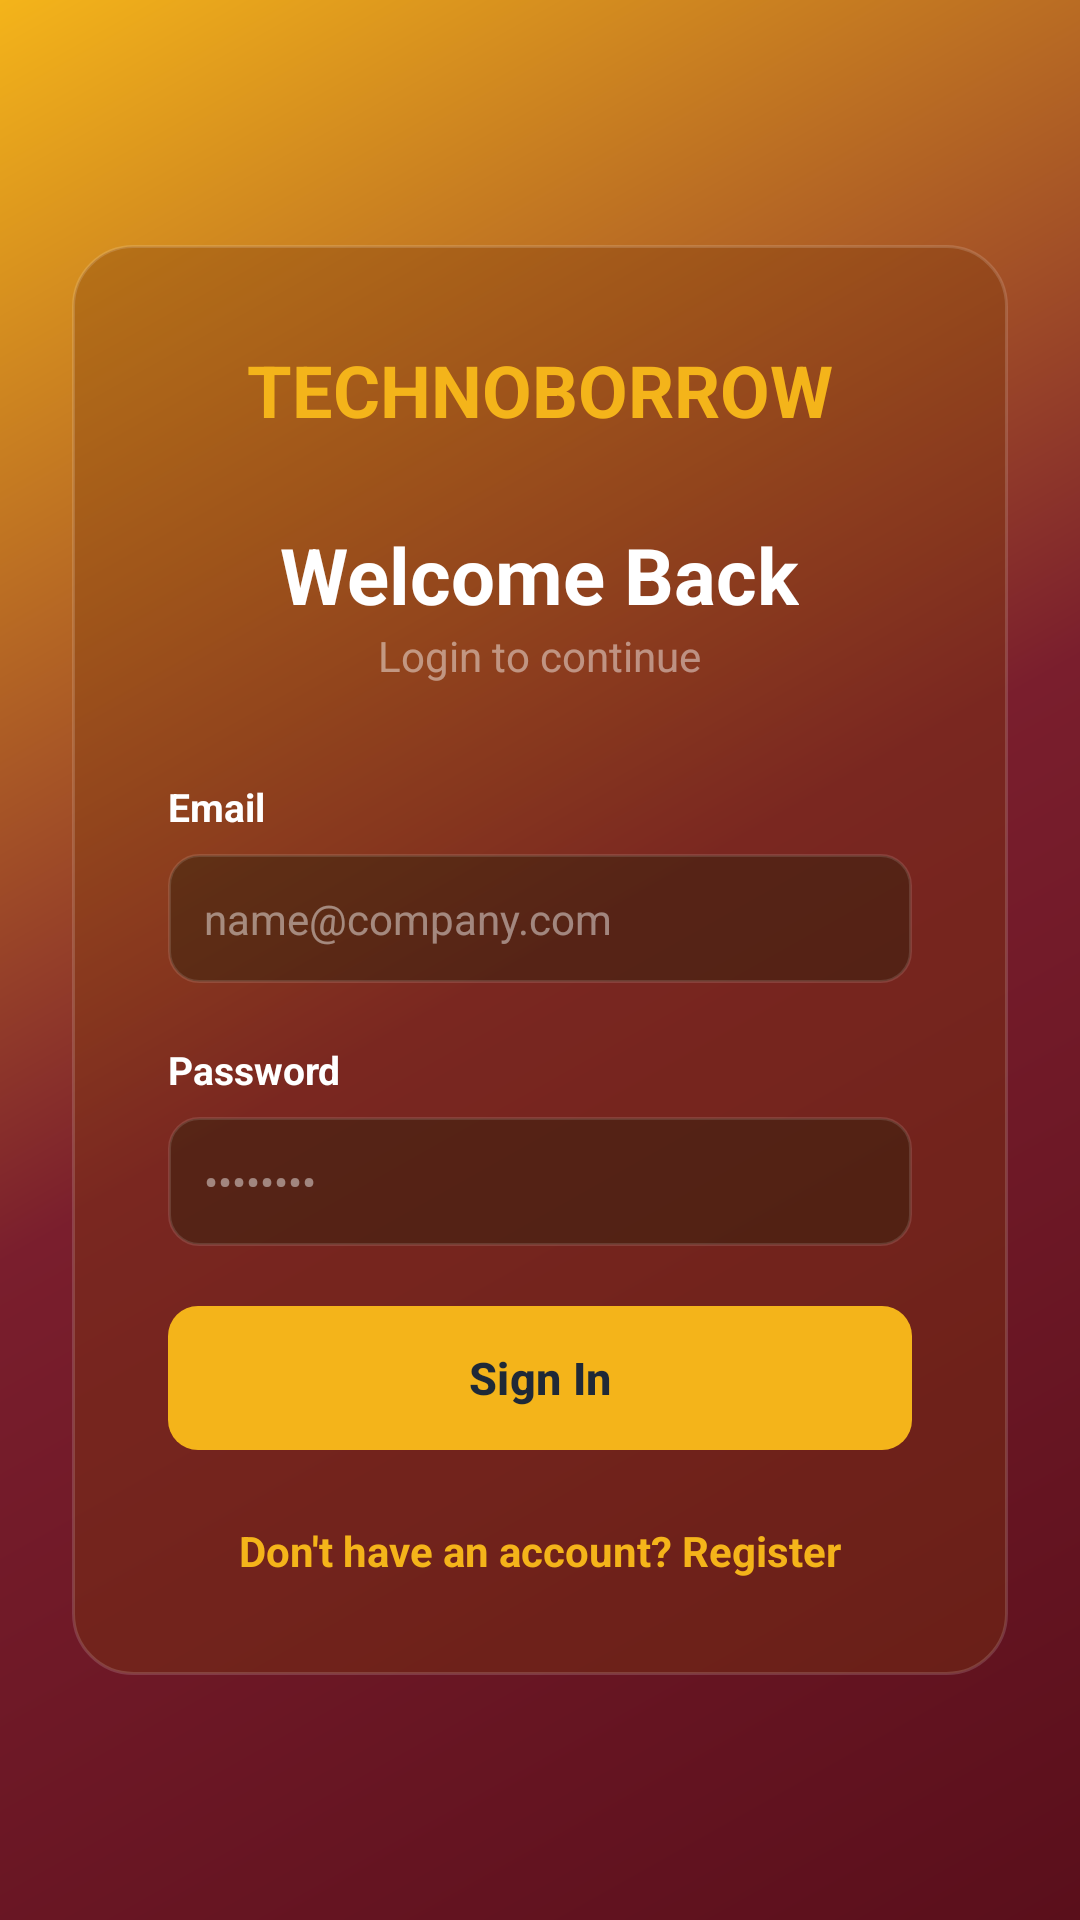

Write the Android layout XML for this screen, with the resource values it uses.
<!-- AndroidManifest.xml: application theme Theme.TechnoBorrowApp -->
<!-- res/layout/activity_login.xml -->
<androidx.constraintlayout.widget.ConstraintLayout xmlns:android="http://schemas.android.com/apk/res/android"
    xmlns:app="http://schemas.android.com/apk/res-auto"
    xmlns:tools="http://schemas.android.com/tools"
    android:id="@+id/main"
    android:layout_width="match_parent"
    android:layout_height="match_parent"
    android:background="@drawable/bg_gradient"
    tools:context=".features.auth.ui.LoginActivity">

    <LinearLayout
        android:layout_width="match_parent"
        android:layout_height="wrap_content"
        android:layout_margin="24dp"
        android:background="@drawable/card_background"
        android:orientation="vertical"
        android:padding="32dp"
        app:layout_constraintBottom_toBottomOf="parent"
        app:layout_constraintEnd_toEndOf="parent"
        app:layout_constraintStart_toStartOf="parent"
        app:layout_constraintTop_toTopOf="parent">

        
        <LinearLayout
            android:layout_width="wrap_content"
            android:layout_height="wrap_content"
            android:layout_gravity="center_horizontal"
            android:layout_marginBottom="28dp"
            android:gravity="center"
            android:orientation="vertical">

            <TextView
                android:layout_width="wrap_content"
                android:layout_height="wrap_content"
                android:text="TECHNOBORROW"
                android:textColor="@color/primary"
                android:textSize="24sp"
                android:textStyle="bold" />
        </LinearLayout>

        <TextView
            android:layout_width="wrap_content"
            android:layout_height="wrap_content"
            android:layout_gravity="center_horizontal"
            android:text="Welcome Back"
            android:textColor="@color/white"
            android:textSize="26sp"
            android:textStyle="bold" />

        <TextView
            android:layout_width="wrap_content"
            android:layout_height="wrap_content"
            android:layout_gravity="center_horizontal"
            android:layout_marginBottom="32dp"
            android:text="Login to continue"
            android:textColor="@color/text_hint"
            android:textSize="14sp" />

        
        <TextView
            android:layout_width="wrap_content"
            android:layout_height="wrap_content"
            android:layout_marginBottom="7dp"
            android:text="Email"
            android:textColor="@color/white"
            android:textSize="13sp"
            android:textStyle="bold" />

        <EditText
            android:id="@+id/etEmail"
            style="@style/AuthInputStyle"
            android:hint="name@company.com"
            android:inputType="textEmailAddress"
            android:layout_marginBottom="20dp" />

        <TextView
            android:layout_width="wrap_content"
            android:layout_height="wrap_content"
            android:layout_marginBottom="7dp"
            android:text="Password"
            android:textColor="@color/white"
            android:textSize="13sp"
            android:textStyle="bold" />

        <EditText
            android:id="@+id/etPassword"
            style="@style/AuthInputStyle"
            android:hint="••••••••"
            android:inputType="textPassword"
            android:layout_marginBottom="16dp" />

        <com.google.android.material.button.MaterialButton
            android:id="@+id/btnLogin"
            style="@style/AuthButtonStyle"
            android:text="Sign In"
            android:layout_marginTop="4dp" />

        <TextView
            android:id="@+id/tvRegister"
            android:layout_width="wrap_content"
            android:layout_height="wrap_content"
            android:layout_gravity="center_horizontal"
            android:layout_marginTop="24dp"
            android:text="Don't have an account? Register"
            android:textColor="@color/primary"
            android:textSize="14sp"
            android:textStyle="bold" />

    </LinearLayout>

</androidx.constraintlayout.widget.ConstraintLayout>
<!-- resources referenced by this layout -->
<resources>
  <color name="primary">#F4B41A</color>
  <color name="text_hint">#73FFFFFF</color>
  <color name="white">#FFFFFFFF</color>
  <!-- drawable bg_gradient (drawable) -->
  <?xml version="1.0" encoding="utf-8"?>
  <shape xmlns:android="http://schemas.android.com/apk/res/android">
      <gradient
          android:startColor="@color/primary"
          android:centerColor="@color/dark_red"
          android:endColor="@color/darker_red"
          android:angle="315"
          android:type="linear" />
  </shape>
  <!-- drawable card_background (drawable) -->
  <?xml version="1.0" encoding="utf-8"?>
  <shape xmlns:android="http://schemas.android.com/apk/res/android">
      <solid android:color="@color/card_bg" />
      <corners android:radius="20dp" />
      <stroke
          android:width="1dp"
          android:color="#26FFFFFF" /> 
  </shape>
  <style name="AuthButtonStyle" parent="Widget.Material3.Button">
          <item name="android:layout_width">match_parent</item>
          <item name="android:layout_height">wrap_content</item>
          <item name="backgroundTint">@color/primary</item>
          <item name="android:insetTop">0dp</item>
          <item name="android:insetBottom">0dp</item>
          <item name="cornerRadius">10dp</item>
          <item name="android:textAllCaps">false</item>
          <item name="android:textSize">15sp</item>
          <item name="android:textStyle">bold</item>
          <item name="android:textColor">@color/bg_dark</item>
      </style>
  <style name="AuthInputStyle">
          <item name="android:layout_width">match_parent</item>
          <item name="android:layout_height">wrap_content</item>
          <item name="android:background">@drawable/edit_text_bg</item>
          <item name="android:padding">12dp</item>
          <item name="android:textSize">14sp</item>
          <item name="android:textColor">@color/white</item>
          <item name="android:textColorHint">@color/text_hint</item>
      </style>
  <style name="Theme.TechnoBorrowApp" parent="Base.Theme.TechnoBorrowApp" />
  <color name="dark_red">#7A1E2D</color>
  <color name="darker_red">#5A0F1B</color>
  <color name="card_bg">#5978370A</color>
  <color name="bg_dark">#1F2937</color>
  <!-- drawable edit_text_bg (drawable) -->
  <?xml version="1.0" encoding="utf-8"?>
  <shape xmlns:android="http://schemas.android.com/apk/res/android">
      <solid android:color="@color/input_bg" />
      <corners android:radius="10dp" />
      <stroke
          android:width="1dp"
          android:color="#1FFFFFFF" /> 
  </shape>
  <style name="Base.Theme.TechnoBorrowApp" parent="Theme.Material3.DayNight.NoActionBar">
          <item name="colorPrimary">@color/primary</item>
          <item name="colorPrimaryDark">@color/primary_dark</item>
          <item name="colorAccent">@color/primary</item>
          <item name="android:statusBarColor">@color/primary</item>
      </style>
  <color name="input_bg">#732B200A</color>
  <color name="primary_dark">#d99e0e</color>
</resources>
